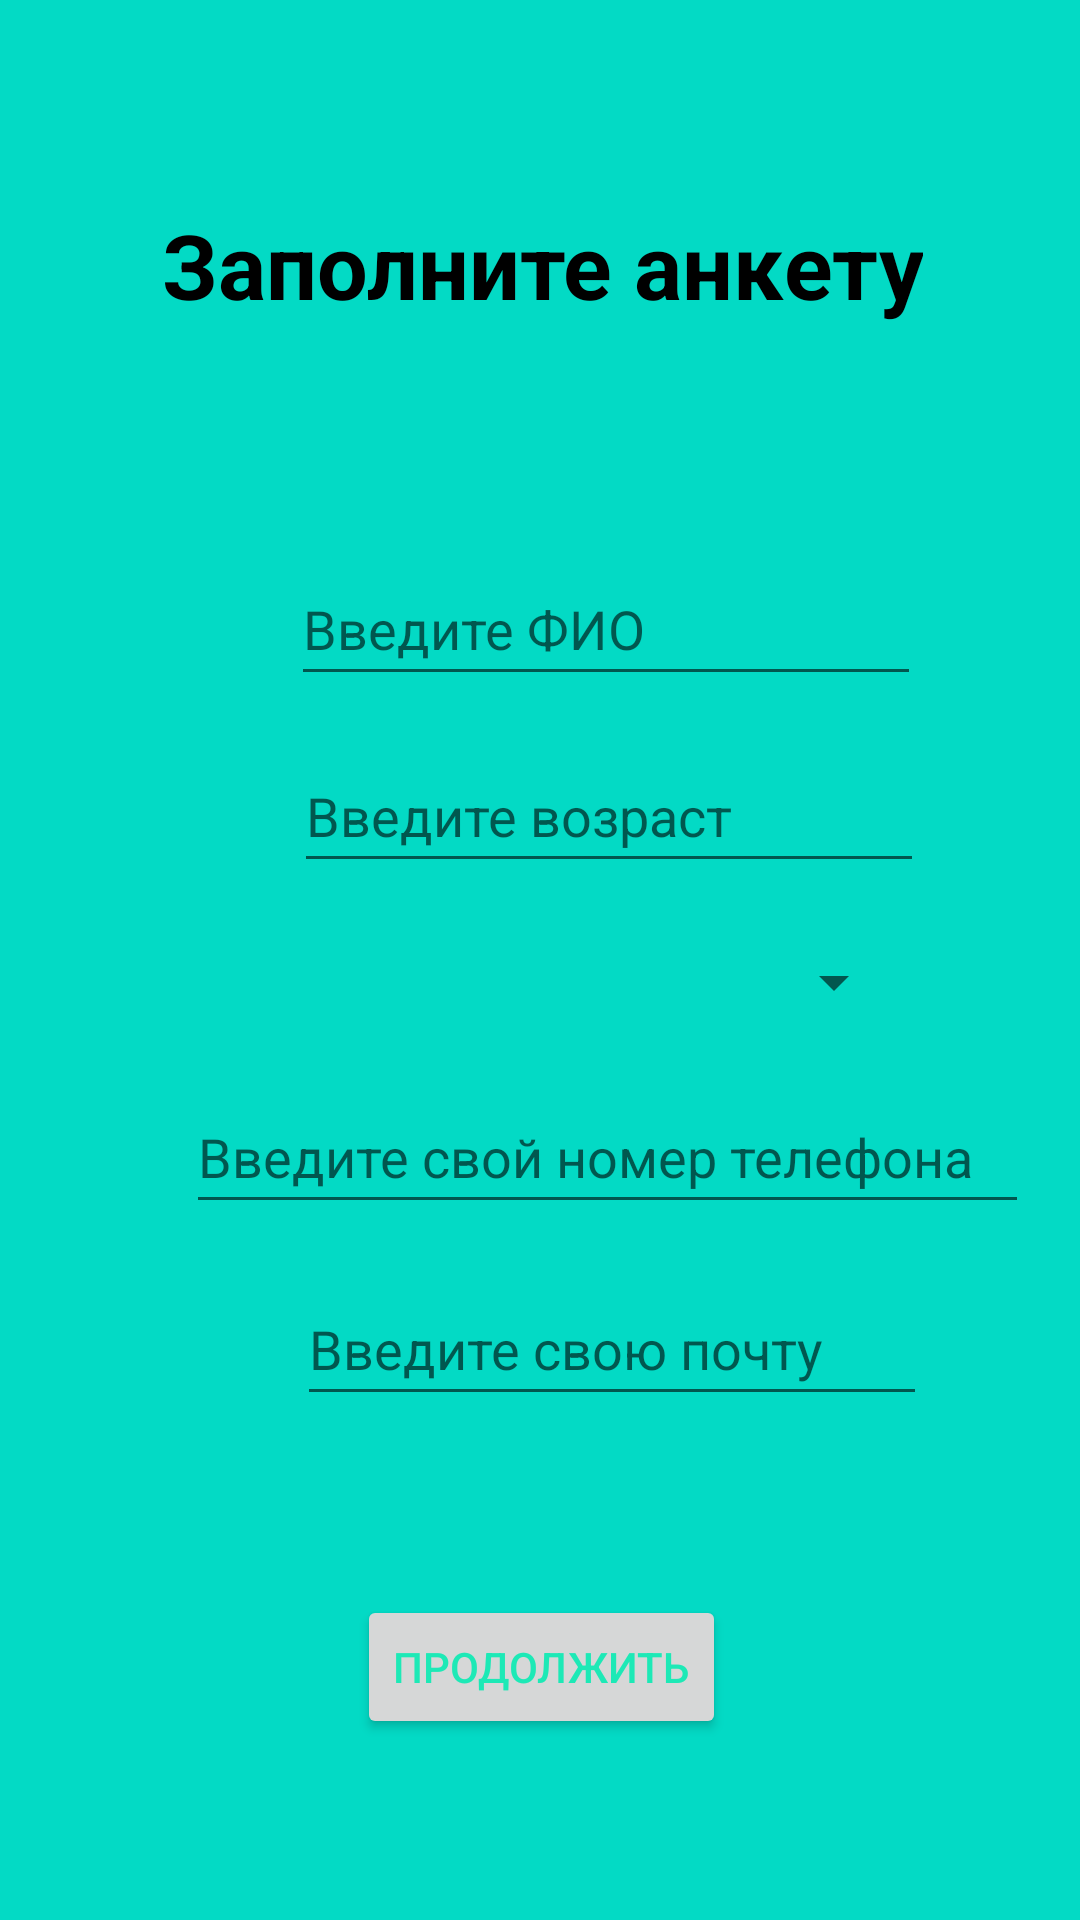

This screen was rendered from an Android layout file. Write that file and the resources it references.
<!-- AndroidManifest.xml: application theme Theme.Practika9_var4 -->
<!-- res/layout/activity_main.xml -->
<?xml version="1.0" encoding="utf-8"?>
<androidx.constraintlayout.widget.ConstraintLayout xmlns:android="http://schemas.android.com/apk/res/android"
    xmlns:app="http://schemas.android.com/apk/res-auto"
    xmlns:tools="http://schemas.android.com/tools"
    android:layout_width="match_parent"
    android:layout_height="match_parent"
    android:background="@color/teal_200"
    tools:context=".MainActivity">

    <androidx.constraintlayout.widget.ConstraintLayout
        android:id="@+id/constraintLayout2"
        android:layout_width="409dp"
        android:layout_height="77dp"
        app:layout_constraintBottom_toBottomOf="parent"
        app:layout_constraintEnd_toEndOf="parent"
        app:layout_constraintStart_toStartOf="parent"
        app:layout_constraintTop_toTopOf="parent"
        app:layout_constraintVertical_bias="0.088">

        <TextView
            android:id="@+id/textView2"
            android:layout_width="wrap_content"
            android:layout_height="wrap_content"
            android:gravity="center"
            android:text="@string/Fill_in_the_form"
            android:textColor="@color/black"
            android:textSize="30sp"
            android:textStyle="bold"
            app:layout_constraintBottom_toBottomOf="parent"
            app:layout_constraintEnd_toEndOf="parent"
            app:layout_constraintStart_toStartOf="parent"
            app:layout_constraintTop_toTopOf="parent"
            tools:ignore="MissingConstraints" />
    </androidx.constraintlayout.widget.ConstraintLayout>

    <androidx.constraintlayout.widget.ConstraintLayout
        android:id="@+id/constraintLayout"
        android:layout_width="404dp"
        android:layout_height="291dp"
        android:layout_marginTop="48dp"
        app:layout_constraintBottom_toBottomOf="parent"
        app:layout_constraintEnd_toEndOf="parent"
        app:layout_constraintHorizontal_bias="0.0"
        app:layout_constraintStart_toStartOf="parent"
        app:layout_constraintTop_toBottomOf="@+id/constraintLayout2"
        app:layout_constraintVertical_bias="0.031">

        <EditText
            android:id="@+id/editTextTextPersonName"
            android:layout_width="wrap_content"
            android:layout_height="wrap_content"
            android:layout_marginTop="4dp"
            android:ems="10"
            android:inputType="textPersonName"
            android:minHeight="48dp"
            android:hint="@string/Full_name"
            app:layout_constraintEnd_toEndOf="parent"
            app:layout_constraintStart_toStartOf="parent"
            app:layout_constraintTop_toTopOf="parent"
            tools:ignore="MissingConstraints" />

        <EditText
            android:id="@+id/editTextPhone"
            android:layout_width="281dp"
            android:layout_height="48dp"
            android:layout_marginTop="128dp"
            android:ems="10"
            android:inputType="phone"
            android:hint="@string/Phone_number"
            app:layout_constraintEnd_toEndOf="parent"
            app:layout_constraintHorizontal_bias="0.504"
            app:layout_constraintStart_toStartOf="parent"
            app:layout_constraintTop_toBottomOf="@+id/editTextTextPersonName"
            tools:ignore="MissingConstraints" />

        <EditText
            android:id="@+id/editTextTextPersonName2"
            android:layout_width="wrap_content"
            android:layout_height="wrap_content"
            android:layout_marginTop="8dp"
            android:autofillHints=""
            android:ems="10"
            android:inputType="textPersonName"
            android:minHeight="48dp"
            android:hint="@string/Age"
            app:layout_constraintBottom_toTopOf="@+id/editTextPhone"
            app:layout_constraintEnd_toEndOf="parent"
            app:layout_constraintHorizontal_bias="0.505"
            app:layout_constraintStart_toStartOf="parent"
            app:layout_constraintTop_toBottomOf="@+id/editTextTextPersonName"
            app:layout_constraintVertical_bias="0.088"
            tools:ignore="MissingConstraints" />

        <EditText
            android:id="@+id/editTextTextEmailAddress"
            android:layout_width="wrap_content"
            android:layout_height="wrap_content"
            android:layout_marginTop="16dp"
            android:ems="10"
            android:inputType="textEmailAddress"
            android:minHeight="48dp"
            android:hint="@string/Email"
            app:layout_constraintEnd_toEndOf="parent"
            app:layout_constraintHorizontal_bias="0.51"
            app:layout_constraintStart_toStartOf="parent"
            app:layout_constraintTop_toBottomOf="@+id/editTextPhone"
            tools:ignore="MissingConstraints" />

        <Spinner
            android:id="@+id/spinner"
            android:layout_width="200dp"
            android:layout_height="wrap_content"
            android:contentDescription="@string/Gender"
            android:minHeight="48dp"
            app:layout_constraintBottom_toTopOf="@+id/editTextPhone"
            app:layout_constraintEnd_toEndOf="parent"
            app:layout_constraintHorizontal_bias="0.5"
            app:layout_constraintStart_toStartOf="parent"
            app:layout_constraintTop_toBottomOf="@+id/editTextTextPersonName2" />
    </androidx.constraintlayout.widget.ConstraintLayout>

    <androidx.constraintlayout.widget.ConstraintLayout
        android:layout_width="409dp"
        android:layout_height="96dp"
        app:layout_constraintBottom_toBottomOf="parent"
        app:layout_constraintEnd_toEndOf="parent"
        app:layout_constraintStart_toStartOf="parent"
        app:layout_constraintTop_toBottomOf="@+id/constraintLayout">

        <Button
            android:id="@+id/button"
            android:layout_width="wrap_content"
            android:layout_height="wrap_content"
            android:onClick="result"
            android:text="@string/Next"
            android:textColor="#1DE9B6"
            app:layout_constraintBottom_toBottomOf="parent"
            app:layout_constraintEnd_toEndOf="parent"
            app:layout_constraintStart_toStartOf="parent"
            app:layout_constraintTop_toTopOf="parent"
            tools:ignore="MissingConstraints" />
    </androidx.constraintlayout.widget.ConstraintLayout>

</androidx.constraintlayout.widget.ConstraintLayout>
<!-- resources referenced by this layout -->
<resources>
  <string name="Age">Введите возраст</string>
  <string name="Email">Введите свою почту</string>
  <string name="Fill_in_the_form">Заполните анкету</string>
  <string name="Full_name">Введите ФИО</string>
  <string name="Gender">Впишите свой пол</string>
  <string name="Next">Продолжить</string>
  <string name="Phone_number">Введите свой номер телефона</string>
  <style name="Theme.Practika9_var4" parent="Theme.MaterialComponents.DayNight.DarkActionBar">
          
          <item name="colorPrimary">@color/purple_500</item>
          <item name="colorPrimaryVariant">@color/purple_700</item>
          <item name="colorOnPrimary">@color/white</item>
          
          <item name="colorSecondary">@color/teal_200</item>
          <item name="colorSecondaryVariant">@color/teal_700</item>
          <item name="colorOnSecondary">@color/black</item>
          
          <item name="android:statusBarColor" tools:targetApi="l">?attr/colorPrimaryVariant</item>
          
      </style>
  <!-- not gathered from this repository: default colours our renderer supplied (Android Studio template values) -->
  <color name="purple_500">#FF6200EE</color>
  <color name="purple_700">#FF3700B3</color>
  <color name="teal_200">#FF03DAC5</color>
  <color name="teal_700">#FF018786</color>
  <color name="black">#FF000000</color>
  <color name="white">#FFFFFFFF</color>
</resources>
